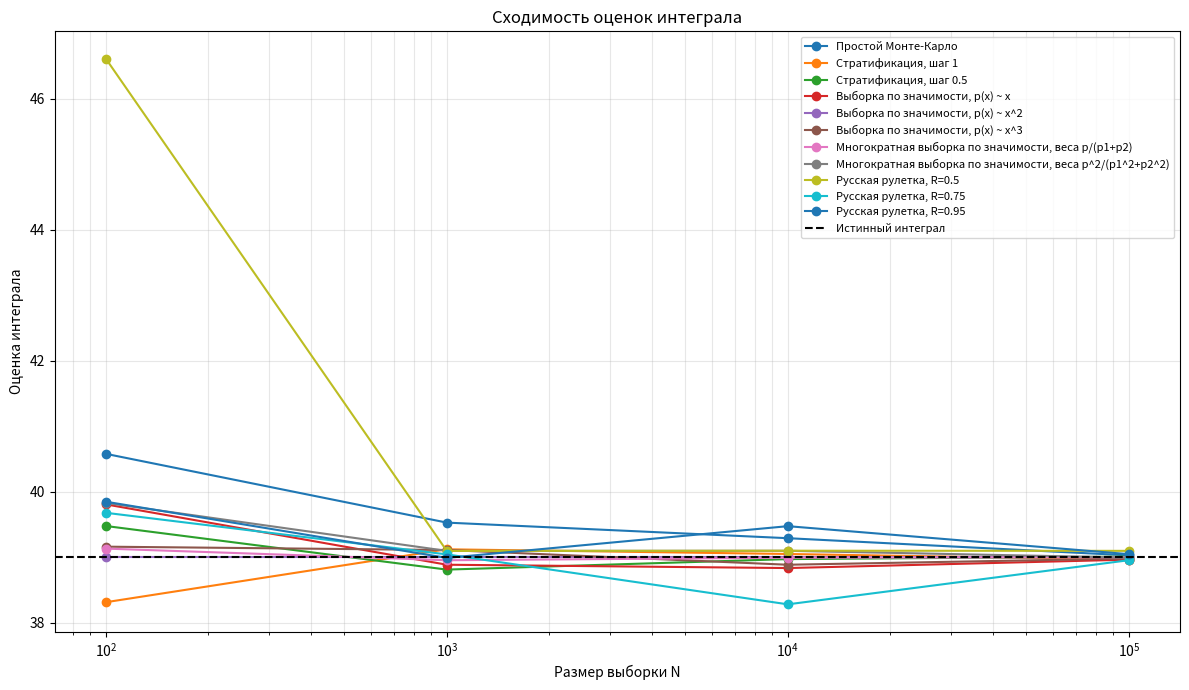
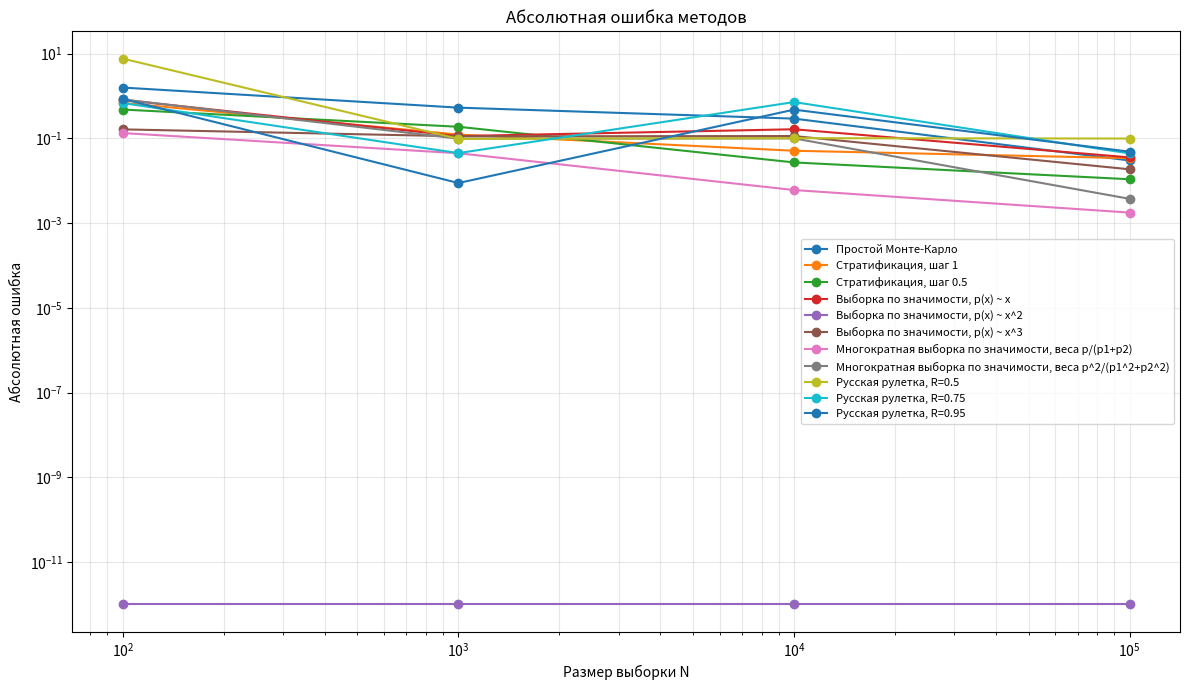

Python code for these plots, in order:
from math import sqrt
import os
import random

import matplotlib.pyplot as plt


# Лабораторная работа 2.
# Нужно найти интеграл функции f(x) = x^2 на отрезке [2, 5]
# разными вариантами метода Монте-Карло.

LEFT_BORDER = 2.0
RIGHT_BORDER = 5.0
SAMPLE_COUNTS = [100, 1000, 10000, 100000]
RANDOM_SEED = 2026323

# Точный ответ нужен, чтобы сравнивать с ним приближенные ответы.
TRUE_INTEGRAL = (RIGHT_BORDER**3 - LEFT_BORDER**3) / 3.0


def function_to_integrate(x):
    """Функция из задания: f(x) = x^2."""
    return x * x


def get_random_uniform_point():
    """Возвращает случайную точку с равномерным распределением на [2, 5]."""
    interval_length = RIGHT_BORDER - LEFT_BORDER
    return LEFT_BORDER + interval_length * random.random()


def calculate_simple_monte_carlo(sample_count):
    """
    Самый простой метод Монте-Карло.
    Берем случайные точки равномерно на [2, 5], считаем среднее f(x)
    и умножаем его на длину интервала.
    """
    values_sum = 0.0

    for _ in range(sample_count):
        x = get_random_uniform_point()
        values_sum += function_to_integrate(x)

    interval_length = RIGHT_BORDER - LEFT_BORDER
    average_value = values_sum / sample_count
    return interval_length * average_value


def calculate_stratified_monte_carlo(sample_count, step):
    """
    Метод со стратификацией.
    Интервал [2, 5] делится на маленькие интервалы-страты.
    В каждой страте отдельно запускается обычный Монте-Карло.
    """
    result = 0.0
    strata_count = round((RIGHT_BORDER - LEFT_BORDER) / step)
    samples_by_stratum = split_samples_between_parts(sample_count, strata_count)

    for stratum_number in range(strata_count):
        stratum_left = LEFT_BORDER + stratum_number * step
        stratum_right = min(stratum_left + step, RIGHT_BORDER)
        stratum_length = stratum_right - stratum_left
        samples_in_stratum = samples_by_stratum[stratum_number]

        values_sum = 0.0
        for _ in range(samples_in_stratum):
            x = stratum_left + stratum_length * random.random()
            values_sum += function_to_integrate(x)

        average_value = values_sum / samples_in_stratum
        result += stratum_length * average_value

    return result


def split_samples_between_parts(sample_count, parts_count):
    """Делит N выборок между частями так, чтобы сумма снова была ровно N."""
    base_count = sample_count // parts_count
    extra_samples = sample_count % parts_count

    samples_by_part = []
    for part_number in range(parts_count):
        if part_number < extra_samples:
            samples_by_part.append(base_count + 1)
        else:
            samples_by_part.append(base_count)

    return samples_by_part


def calculate_probability_density(x, power):
    """
    Плотность вероятности вида p(x) ~ x^power.
    Ее обязательно нужно нормировать, чтобы интеграл p(x) на [2, 5] был равен 1.
    """
    normalization = (power + 1) / (RIGHT_BORDER ** (power + 1) - LEFT_BORDER ** (power + 1))
    return normalization * x**power


def get_random_point_by_density(power):
    """
    Возвращает случайную точку с плотностью p(x) ~ x^power.
    Используется обратная функция распределения.
    """
    random_value = random.random()
    left_power = LEFT_BORDER ** (power + 1)
    right_power = RIGHT_BORDER ** (power + 1)
    return (left_power + random_value * (right_power - left_power)) ** (1 / (power + 1))


def calculate_importance_sampling(sample_count, power):
    """
    Выборка по значимости.
    Точки выбираются чаще там, где функция обычно дает больший вклад.
    Чтобы ответ не стал завышенным, каждый вклад делится на p(x).
    """
    values_sum = 0.0

    for _ in range(sample_count):
        x = get_random_point_by_density(power)
        density = calculate_probability_density(x, power)
        values_sum += function_to_integrate(x) / density

    return values_sum / sample_count


def calculate_mis_weight(x, selected_density_power, weight_variant):
    """
    Вес для многократной выборки по значимости.
    В задании используются две плотности: p1(x) ~ x и p2(x) ~ x^3.
    """
    p1 = calculate_probability_density(x, 1)
    p2 = calculate_probability_density(x, 3)

    if selected_density_power == 1:
        selected_density = p1
    else:
        selected_density = p2

    if weight_variant == 1:
        return selected_density / (p1 + p2)

    return selected_density**2 / (p1**2 + p2**2)


def calculate_multiple_importance_sampling(sample_count, weight_variant):
    """
    Многократная выборка по значимости.
    Половина точек генерируется по p1(x) ~ x,
    половина точек генерируется по p2(x) ~ x^3.
    Потом вклады смешиваются через веса.
    """
    first_density_samples = sample_count // 2
    second_density_samples = sample_count - first_density_samples

    first_sum = 0.0
    for _ in range(first_density_samples):
        x = get_random_point_by_density(1)
        weight = calculate_mis_weight(x, 1, weight_variant)
        density = calculate_probability_density(x, 1)
        first_sum += weight * function_to_integrate(x) / density

    second_sum = 0.0
    for _ in range(second_density_samples):
        x = get_random_point_by_density(3)
        weight = calculate_mis_weight(x, 3, weight_variant)
        density = calculate_probability_density(x, 3)
        second_sum += weight * function_to_integrate(x) / density

    return first_sum / first_density_samples + second_sum / second_density_samples


def calculate_russian_roulette(sample_count, survival_probability):
    """
    Русская рулетка.
    С вероятностью R вклад сохраняется и делится на R.
    С вероятностью 1 - R вклад отбрасывается.
    Так среднее значение не меняется, но разброс результата становится больше.
    """
    values_sum = 0.0

    for _ in range(sample_count):
        x = get_random_uniform_point()
        contribution = (RIGHT_BORDER - LEFT_BORDER) * function_to_integrate(x)

        if random.random() < survival_probability:
            values_sum += contribution / survival_probability

    return values_sum / sample_count


def make_result_row(method_name, parameter, sample_count, calculated_integral):
    """Готовит строку результата для Excel. Разделитель - точка с запятой."""
    absolute_error = abs(calculated_integral - TRUE_INTEGRAL)
    relative_error = absolute_error / TRUE_INTEGRAL
    estimated_error = TRUE_INTEGRAL / sqrt(sample_count)

    return (
        f"{method_name};"
        f"{parameter};"
        f"{sample_count};"
        f"{TRUE_INTEGRAL:.6f};"
        f"{calculated_integral:.6f};"
        f"{absolute_error:.6f};"
        f"{relative_error:.8f};"
        f"{estimated_error:.6f}"
    )


def add_result(rows, records, method_name, parameter, sample_count, calculated_integral):
    row = make_result_row(method_name, parameter, sample_count, calculated_integral)
    rows.append(row)
    records.append(
        {
            "method": method_name,
            "parameter": parameter,
            "sample_count": sample_count,
            "integral": calculated_integral,
            "absolute_error": abs(calculated_integral - TRUE_INTEGRAL),
        }
    )
    print(row)


def save_plots(records):
    """Сохраняет графики в PNG, чтобы потом вставить их в отчет вручную."""
    output_dir = "lab2_plots"
    os.makedirs(output_dir, exist_ok=True)

    methods = []
    for record in records:
        label = record["method"]
        if record["parameter"] != "-":
            label += ", " + record["parameter"]
        if label not in methods:
            methods.append(label)

    plt.figure(figsize=(12, 7))
    for label in methods:
        method_records = [
            record
            for record in records
            if label == record["method"] + ("" if record["parameter"] == "-" else ", " + record["parameter"])
        ]
        x_values = [record["sample_count"] for record in method_records]
        y_values = [record["integral"] for record in method_records]
        plt.plot(x_values, y_values, marker="o", label=label)

    plt.axhline(TRUE_INTEGRAL, color="black", linestyle="--", label="Истинный интеграл")
    plt.xscale("log")
    plt.xlabel("Размер выборки N")
    plt.ylabel("Оценка интеграла")
    plt.title("Сходимость оценок интеграла")
    plt.grid(True, which="both", alpha=0.3)
    plt.legend(fontsize=8)
    plt.tight_layout()
    plt.savefig(f"{output_dir}/convergence.png", dpi=200)
    plt.close()

    plt.figure(figsize=(12, 7))
    for label in methods:
        method_records = [
            record
            for record in records
            if label == record["method"] + ("" if record["parameter"] == "-" else ", " + record["parameter"])
        ]
        x_values = [record["sample_count"] for record in method_records]
        # Нулевая ошибка не отображается на логарифмической оси, поэтому ставим малое число.
        y_values = [max(record["absolute_error"], 1e-12) for record in method_records]
        plt.plot(x_values, y_values, marker="o", label=label)

    plt.xscale("log")
    plt.yscale("log")
    plt.xlabel("Размер выборки N")
    plt.ylabel("Абсолютная ошибка")
    plt.title("Абсолютная ошибка методов")
    plt.grid(True, which="both", alpha=0.3)
    plt.legend(fontsize=8)
    plt.tight_layout()
    plt.savefig(f"{output_dir}/absolute_error.png", dpi=200)
    plt.close()


def main():
    random.seed(RANDOM_SEED)

    rows = [
        "Метод;Параметр;N;Истинный интеграл;Вычисленный интеграл;Абсолютная погрешность;Относительная погрешность;Оценка Delta I"
    ]
    records = []
    print(rows[0])

    for sample_count in SAMPLE_COUNTS:
        add_result(
            rows,
            records,
            "Простой Монте-Карло",
            "-",
            sample_count,
            calculate_simple_monte_carlo(sample_count),
        )
        add_result(
            rows,
            records,
            "Стратификация",
            "шаг 1",
            sample_count,
            calculate_stratified_monte_carlo(sample_count, 1.0),
        )
        add_result(
            rows,
            records,
            "Стратификация",
            "шаг 0.5",
            sample_count,
            calculate_stratified_monte_carlo(sample_count, 0.5),
        )
        add_result(
            rows,
            records,
            "Выборка по значимости",
            "p(x) ~ x",
            sample_count,
            calculate_importance_sampling(sample_count, 1),
        )
        add_result(
            rows,
            records,
            "Выборка по значимости",
            "p(x) ~ x^2",
            sample_count,
            calculate_importance_sampling(sample_count, 2),
        )
        add_result(
            rows,
            records,
            "Выборка по значимости",
            "p(x) ~ x^3",
            sample_count,
            calculate_importance_sampling(sample_count, 3),
        )
        add_result(
            rows,
            records,
            "Многократная выборка по значимости",
            "веса p/(p1+p2)",
            sample_count,
            calculate_multiple_importance_sampling(sample_count, 1),
        )
        add_result(
            rows,
            records,
            "Многократная выборка по значимости",
            "веса p^2/(p1^2+p2^2)",
            sample_count,
            calculate_multiple_importance_sampling(sample_count, 2),
        )
        add_result(
            rows,
            records,
            "Русская рулетка",
            "R=0.5",
            sample_count,
            calculate_russian_roulette(sample_count, 0.5),
        )
        add_result(
            rows,
            records,
            "Русская рулетка",
            "R=0.75",
            sample_count,
            calculate_russian_roulette(sample_count, 0.75),
        )
        add_result(
            rows,
            records,
            "Русская рулетка",
            "R=0.95",
            sample_count,
            calculate_russian_roulette(sample_count, 0.95),
        )

    with open("results_lr2.txt", "w", encoding="utf-8") as file:
        file.write("\n".join(rows) + "\n")

    save_plots(records)


if __name__ == "__main__":
    main()
